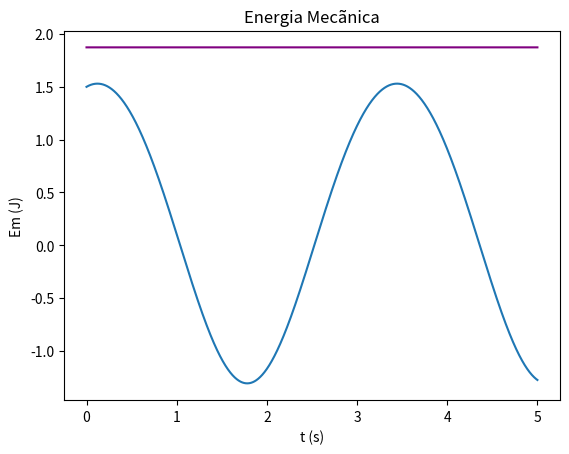

Write the Python code that produced this figure.
# -*- coding: utf-8 -*-1
"""
Created on Mon May  9 17:30:26 2022

[redacted]
v =-A*w*sin(wt+d)
A =-A*w**2*cos(wt+d)
"""

import matplotlib.pyplot as plt
import numpy as np
#   Faça o diagrama de energia desta energia potencial.


m = 0.5
alpha = -0.1
beta = 0.02
k = 2

#t = np.arange(0, 200+dt, dt) Outra maneira de fazer o t
#Tmpo inicial e final
ti =0
tf=5
dt = 0.00001
n = int((tf-ti) / dt)
t = np.linspace(ti, tf, n)

x = np.zeros(t.size)
v = np.zeros(t.size)
a= np.empty(n)
Ep = np.empty(n)
Ec = np.empty(n)
Em = np.empty(n)

x[0] = 1.5
v[0] = 0.5
a[0] = (-3*alpha*(x[0]**2) +4*beta*(x[0]**3) - k * x[0] ) /m

    
for i in range(n-1):
    a[i+1] = (-3*alpha*(x[i]**2) +4*beta*(x[i]**3) - k * x[i] ) /m
    v[i+1] = v[i] + a[i+1]*dt
    x[i+1] = x[i]+v[i+1]*dt  # Pelo método de Euler, não funcionava

#Calcular a Energia Mecanica  
Ep =  0.5 * k*(x**2) + alpha* (x**3) - beta* (x**4)
Ec = 0.5 *m * v **2
Em = Ep +Ec
    
plt.plot(t, x)    
plt.xlabel("t (s)")
plt.ylabel("x (m)")
plt.title("Lei do Movimento")
plt.grid()
plt.show()

plt.plot(t, Em, color="purple")    
plt.xlabel("t (s)")
plt.ylabel("Em (J)")
plt.title("Energia Mecãnica")
plt.grid()


#Entre que limites se efetua o movimento

print("O valo máximo de x(t) é ",max(x))
print("O valo mínimo de x(t) é ",min(x))


#Calcular a frequência e o período do movimento
# f = 1/T
arrayMaximos = []
temposMax = []
periodo = []



for i in range(t.size-1):
    if (x[i-1]<x[i]>x[i+1] and i>0):
        arrayMaximos.append(x[i])
        temposMax.append(t[i])

for i in range(0,len(temposMax)-1):
    periodo.append(temposMax[i+1]-temposMax[i])


print("Periodo ->",np.mean(periodo))
#print("Amplitude ->" ,np.mean(arrayMaximos))
print("A frequencia do movimento é: ",(1/np.mean(periodo)))
